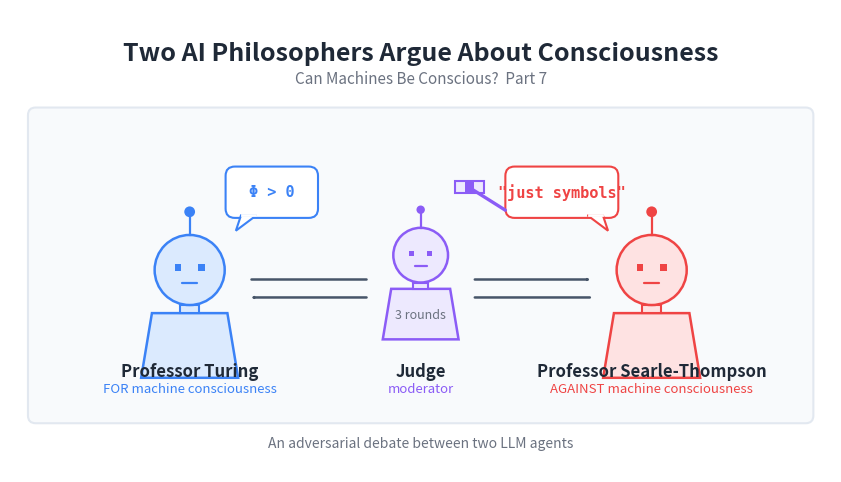

Python code for this plot:
import matplotlib.pyplot as plt
from matplotlib.patches import FancyBboxPatch, FancyArrowPatch, Circle, Rectangle, Polygon
import numpy as np

# Figure setup: 1600x900 at 150 DPI
fig, ax = plt.subplots(figsize=(1600 / 150, 900 / 150), dpi=150)
ax.set_xlim(0, 16)
ax.set_ylim(0, 9)
ax.set_aspect('equal')
ax.axis('off')
fig.patch.set_facecolor('white')
ax.set_facecolor('white')

# ─── Color palette ───
dark_text = '#1F2937'
subtle_text = '#6B7280'
panel_bg_color = '#F8FAFC'
panel_edge = '#E2E8F0'

blue_border = '#3b82f6'
blue_fill = '#dbeafe'

red_border = '#ef4444'
red_fill = '#fee2e2'

purple_border = '#8b5cf6'
purple_fill = '#ede9fe'

arrow_grey = '#475569'
bubble_edge = '#CBD5E1'

# ─── Title & subtitle ───
ax.text(8, 8.15, 'Two AI Philosophers Argue About Consciousness',
        ha='center', va='center', fontsize=18, fontweight='bold',
        color=dark_text, fontfamily='sans-serif')
ax.text(8, 7.65, 'Can Machines Be Conscious?  Part 7',
        ha='center', va='center', fontsize=11, color=subtle_text,
        fontfamily='sans-serif', style='italic')

# ─── Single wide panel ───
panel_x = 0.5
panel_y = 1.1
panel_w = 15.0
panel_h = 5.85

panel = FancyBboxPatch((panel_x, panel_y), panel_w, panel_h,
                       boxstyle="round,pad=0.15",
                       facecolor=panel_bg_color, edgecolor=panel_edge,
                       linewidth=1.5, zorder=2)
ax.add_patch(panel)


# ─── Helper to draw a stylized robot/agent ───
def draw_agent(cx, cy, body_fill, body_border, scale=1.0, zorder=5):
    """
    Stylized robot icon:
    - trapezoidal body
    - circular head
    - short antenna with small ball on top
    - two small square 'eyes'
    """
    # Body (trapezoid)
    body_top_w = 1.4 * scale
    body_bot_w = 1.8 * scale
    body_h = 1.2 * scale
    body_top_y = cy - 0.1 * scale
    body_bot_y = body_top_y - body_h
    body_pts = [
        (cx - body_top_w / 2, body_top_y),
        (cx + body_top_w / 2, body_top_y),
        (cx + body_bot_w / 2, body_bot_y),
        (cx - body_bot_w / 2, body_bot_y),
    ]
    body = Polygon(body_pts, closed=True, facecolor=body_fill,
                   edgecolor=body_border, linewidth=1.8, zorder=zorder)
    ax.add_patch(body)

    # Neck
    neck_w = 0.35 * scale
    neck_h = 0.15 * scale
    ax.add_patch(Rectangle((cx - neck_w / 2, body_top_y),
                           neck_w, neck_h,
                           facecolor=body_fill, edgecolor=body_border,
                           linewidth=1.5, zorder=zorder))

    # Head
    head_r = 0.65 * scale
    head_cy = body_top_y + neck_h + head_r
    head = Circle((cx, head_cy), head_r,
                  facecolor=body_fill, edgecolor=body_border,
                  linewidth=1.8, zorder=zorder)
    ax.add_patch(head)

    # Eyes (small squares)
    eye_s = 0.12 * scale
    eye_off_x = 0.22 * scale
    eye_y = head_cy + 0.05 * scale
    for ex in (cx - eye_off_x, cx + eye_off_x):
        ax.add_patch(Rectangle((ex - eye_s / 2, eye_y - eye_s / 2),
                               eye_s, eye_s,
                               facecolor=body_border, edgecolor='none',
                               zorder=zorder + 1))

    # Mouth line
    mouth_w = 0.28 * scale
    mouth_y = head_cy - 0.25 * scale
    ax.plot([cx - mouth_w / 2, cx + mouth_w / 2],
            [mouth_y, mouth_y],
            color=body_border, linewidth=1.6, zorder=zorder + 1,
            solid_capstyle='round')

    # Antenna
    ant_base_y = head_cy + head_r
    ant_top_y = ant_base_y + 0.35 * scale
    ax.plot([cx, cx], [ant_base_y, ant_top_y],
            color=body_border, linewidth=1.6, zorder=zorder)
    ax.add_patch(Circle((cx, ant_top_y + 0.08 * scale), 0.1 * scale,
                        facecolor=body_border, edgecolor='none',
                        zorder=zorder + 1))

    # Return the top of the head / antenna for labels
    return ant_top_y + 0.18 * scale


# ─── Helper to draw a speech bubble ───
def draw_speech_bubble(cx, cy, w, h, text, text_color, fill, border,
                       tail_side='down-left', zorder=6):
    """
    Rounded-rectangle speech bubble with a small triangular tail.
    tail_side: 'down-left', 'down-right', 'down-center'
    """
    # Bubble body
    bub = FancyBboxPatch((cx - w / 2, cy - h / 2), w, h,
                         boxstyle="round,pad=0.05,rounding_size=0.18",
                         facecolor=fill, edgecolor=border,
                         linewidth=1.5, zorder=zorder)
    ax.add_patch(bub)

    # Tail
    if tail_side == 'down-left':
        tail_pts = [(cx - w / 2 + 0.25, cy - h / 2),
                    (cx - w / 2 + 0.55, cy - h / 2),
                    (cx - w / 2 + 0.15, cy - h / 2 - 0.3)]
    elif tail_side == 'down-right':
        tail_pts = [(cx + w / 2 - 0.55, cy - h / 2),
                    (cx + w / 2 - 0.25, cy - h / 2),
                    (cx + w / 2 - 0.15, cy - h / 2 - 0.3)]
    else:  # down-center
        tail_pts = [(cx - 0.15, cy - h / 2),
                    (cx + 0.15, cy - h / 2),
                    (cx, cy - h / 2 - 0.3)]
    tail = Polygon(tail_pts, closed=True,
                   facecolor=fill, edgecolor=border,
                   linewidth=1.5, zorder=zorder)
    ax.add_patch(tail)
    # Cover the top seam of the tail so outline looks clean
    ax.plot([tail_pts[0][0] + 0.02, tail_pts[1][0] - 0.02],
            [tail_pts[0][1], tail_pts[1][1]],
            color=fill, linewidth=2.0, zorder=zorder + 0.5)

    # Text
    ax.text(cx, cy, text,
            ha='center', va='center', fontsize=11, color=text_color,
            fontfamily='monospace', fontweight='bold', zorder=zorder + 2)


# ─── Layout: three agents across the wide panel ───
panel_cx = panel_x + panel_w / 2

# Positions
left_cx = panel_x + 3.0       # Professor Turing (FOR)
right_cx = panel_x + panel_w - 3.0  # Professor Searle-Thompson (AGAINST)
judge_cx = panel_cx           # Judge

# Baseline y for bodies (feet line up)
debater_baseline = panel_y + 2.1
judge_baseline = panel_y + 2.55  # judge slightly elevated

# ─── Left: Professor Turing (blue, FOR) ───
draw_agent(left_cx, debater_baseline, blue_fill, blue_border, scale=1.05)

# Speech bubble for Turing: "Φ > 0"
draw_speech_bubble(
    cx=left_cx + 1.6, cy=debater_baseline + 2.25,
    w=1.7, h=0.9,
    text='Φ > 0',
    text_color=blue_border, fill='white', border=blue_border,
    tail_side='down-left',
)

# Label below
ax.text(left_cx, panel_y + 0.85, 'Professor Turing',
        ha='center', va='center', fontsize=12, fontweight='bold',
        color=dark_text, fontfamily='sans-serif', zorder=6)
ax.text(left_cx, panel_y + 0.5, 'FOR machine consciousness',
        ha='center', va='center', fontsize=9.5, style='italic',
        color=blue_border, fontfamily='sans-serif', zorder=6)

# ─── Right: Professor Searle-Thompson (red, AGAINST) ───
draw_agent(right_cx, debater_baseline, red_fill, red_border, scale=1.05)

# Speech bubble: "just symbols"
draw_speech_bubble(
    cx=right_cx - 1.75, cy=debater_baseline + 2.25,
    w=2.1, h=0.9,
    text='"just symbols"',
    text_color=red_border, fill='white', border=red_border,
    tail_side='down-right',
)

ax.text(right_cx, panel_y + 0.85, 'Professor Searle-Thompson',
        ha='center', va='center', fontsize=12, fontweight='bold',
        color=dark_text, fontfamily='sans-serif', zorder=6)
ax.text(right_cx, panel_y + 0.5, 'AGAINST machine consciousness',
        ha='center', va='center', fontsize=9.5, style='italic',
        color=red_border, fontfamily='sans-serif', zorder=6)

# ─── Centre: Judge (purple, smaller, elevated) ───
judge_top = draw_agent(judge_cx, judge_baseline, purple_fill, purple_border,
                       scale=0.82)

# Small geometric gavel above judge's head (hammer shape)
gavel_cx = judge_cx + 0.95
gavel_cy = judge_baseline + 1.9
# Gavel head (rectangle)
gh_w, gh_h = 0.55, 0.22
ax.add_patch(Rectangle((gavel_cx - gh_w / 2, gavel_cy - gh_h / 2),
                       gh_w, gh_h,
                       facecolor=purple_fill, edgecolor=purple_border,
                       linewidth=1.5, zorder=6))
# Gavel band
ax.add_patch(Rectangle((gavel_cx - 0.08, gavel_cy - gh_h / 2),
                       0.16, gh_h,
                       facecolor=purple_border, edgecolor='none',
                       zorder=7))
# Gavel handle
ax.plot([gavel_cx, gavel_cx + 0.7],
        [gavel_cy - 0.01, gavel_cy - 0.45],
        color=purple_border, linewidth=2.4, zorder=6,
        solid_capstyle='round')

# Judge label
ax.text(judge_cx, panel_y + 0.85, 'Judge',
        ha='center', va='center', fontsize=12, fontweight='bold',
        color=dark_text, fontfamily='sans-serif', zorder=6)
ax.text(judge_cx, panel_y + 0.5, 'moderator',
        ha='center', va='center', fontsize=9.5, style='italic',
        color=purple_border, fontfamily='sans-serif', zorder=6)

# ─── Bi-directional arrows between the two debaters ───
# Arrows sit in the lower chest region, going around (over) the judge.
# Two separate arrows at slightly different y for a clean look.

arrow_y_top = debater_baseline + 0.55      # top arrow: left -> right
arrow_y_bot = debater_baseline + 0.20      # bottom arrow: right -> left

left_edge = left_cx + 1.15      # just outside Turing's body
right_edge = right_cx - 1.15    # just outside Searle-Thompson's body
judge_gap_left = judge_cx - 1.0
judge_gap_right = judge_cx + 1.0

# Top arrow: left -> right, drawn in two segments that skip over the judge
ax.annotate('', xy=(judge_gap_left, arrow_y_top),
            xytext=(left_edge, arrow_y_top),
            arrowprops=dict(arrowstyle='-', color=arrow_grey,
                            lw=1.8), zorder=4)
arr_top = FancyArrowPatch(
    (judge_gap_right, arrow_y_top),
    (right_edge, arrow_y_top),
    arrowstyle='->,head_width=0.28,head_length=0.42',
    color=arrow_grey, lw=1.8, zorder=4,
)
ax.add_patch(arr_top)

# Bottom arrow: right -> left
ax.annotate('', xy=(judge_gap_right, arrow_y_bot),
            xytext=(right_edge, arrow_y_bot),
            arrowprops=dict(arrowstyle='-', color=arrow_grey,
                            lw=1.8), zorder=4)
arr_bot = FancyArrowPatch(
    (judge_gap_left, arrow_y_bot),
    (left_edge, arrow_y_bot),
    arrowstyle='->,head_width=0.28,head_length=0.42',
    color=arrow_grey, lw=1.8, zorder=4,
)
ax.add_patch(arr_bot)

# Subtle "3 rounds" label between the two arrows, placed just below the judge
ax.text(judge_cx, debater_baseline - 0.15, '3 rounds',
        ha='center', va='center', fontsize=9, style='italic',
        color=subtle_text, fontfamily='sans-serif', zorder=6)

# ─── Footer caption ───
ax.text(8, 0.55, 'An adversarial debate between two LLM agents',
        ha='center', va='center', fontsize=10,
        color=subtle_text, fontfamily='sans-serif', style='italic',
        zorder=5)

# ─── Save ───
output_path = r'D:\Projects\Medium\AI Consciousness\07-adversarial-debate\header_debate.png'
plt.savefig(output_path, dpi=150, facecolor='white', edgecolor='none')
plt.close()
print(f"Saved to: {output_path}")
